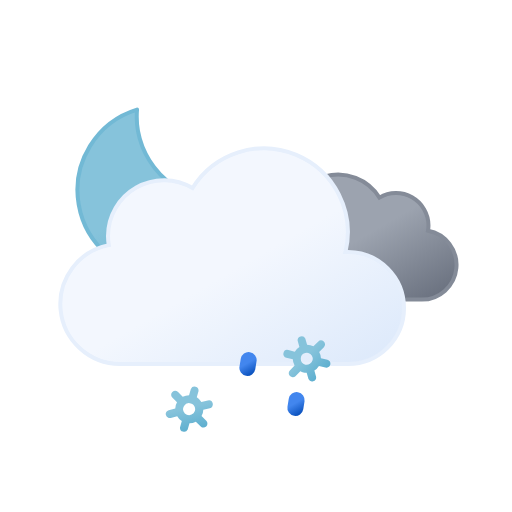
t = 0.00 s
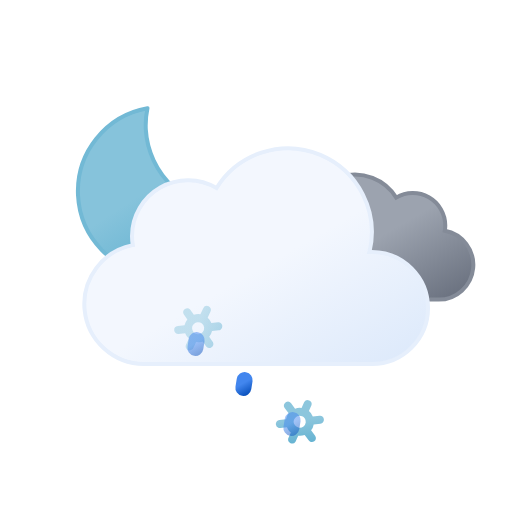
t = 1.75 s
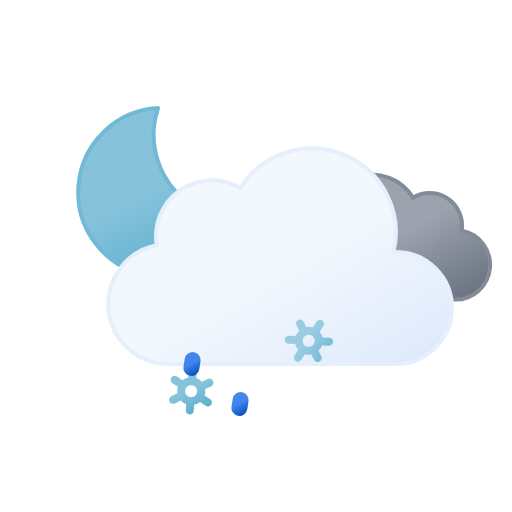
t = 3.50 s
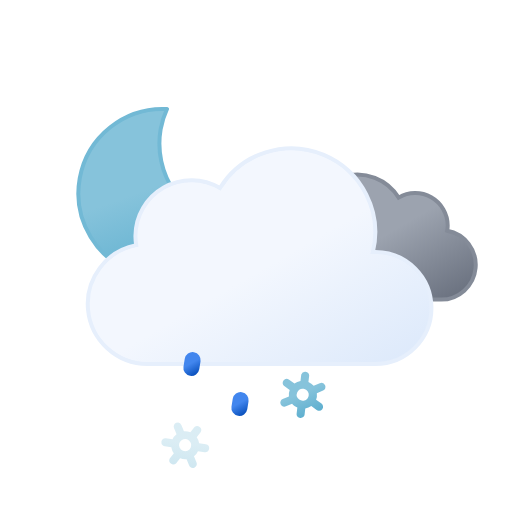
t = 5.00 s
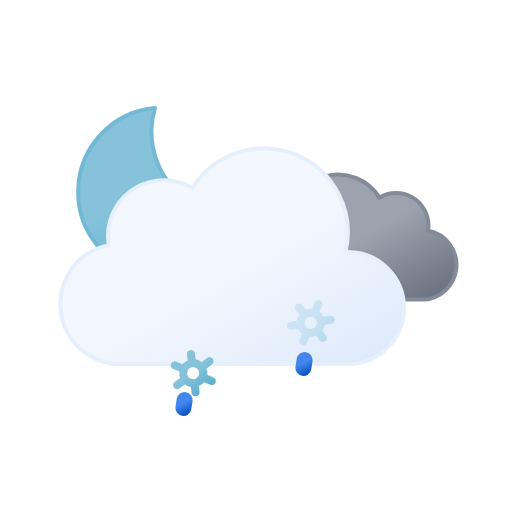
t = 7.00 s
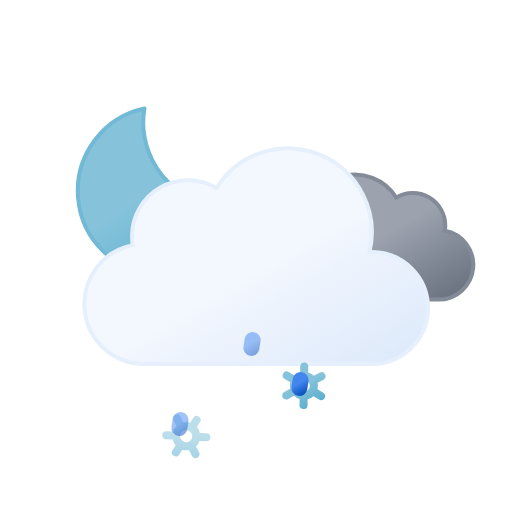
t = 8.75 s

The animated SVG that drew these frames (rendered in a browser with its animation timeline set to each time). Animation: 15 SMIL elements (animate=5,animateTransform=10); one cycle of 10.00 s, repeats indefinitely.

<svg xmlns="http://www.w3.org/2000/svg" xmlns:xlink="http://www.w3.org/1999/xlink" viewBox="0 0 64 64">
	<defs>
		<linearGradient id="a" x1="13.58" y1="15.57" x2="24.15" y2="33.87" gradientUnits="userSpaceOnUse">
			<stop offset="0" stop-color="#86c3db"/>
			<stop offset="0.45" stop-color="#86c3db"/>
			<stop offset="1" stop-color="#5eafcf"/>
		</linearGradient>
		<linearGradient id="b" x1="40.76" y1="23" x2="50.83" y2="40.46" gradientUnits="userSpaceOnUse">
			<stop offset="0" stop-color="#9ca3af"/>
			<stop offset="0.45" stop-color="#9ca3af"/>
			<stop offset="1" stop-color="#6b7280"/>
		</linearGradient>
		<linearGradient id="c" x1="22.56" y1="21.96" x2="39.2" y2="50.8" gradientUnits="userSpaceOnUse">
			<stop offset="0" stop-color="#f3f7fe"/>
			<stop offset="0.45" stop-color="#f3f7fe"/>
			<stop offset="1" stop-color="#deeafb"/>
		</linearGradient>
		<linearGradient id="d" x1="22.66" y1="42.68" x2="25.34" y2="47.32" xlink:href="#a"/>
		<linearGradient id="e" x1="36.66" y1="42.68" x2="39.34" y2="47.32" xlink:href="#a"/>
		<linearGradient id="f" x1="23.31" y1="44.3" x2="24.69" y2="46.7" gradientUnits="userSpaceOnUse">
			<stop offset="0" stop-color="#4286ee"/>
			<stop offset="0.45" stop-color="#4286ee"/>
			<stop offset="1" stop-color="#0950bc"/>
		</linearGradient>
		<linearGradient id="g" x1="30.31" y1="44.3" x2="31.69" y2="46.7" xlink:href="#f"/>
		<linearGradient id="h" x1="37.31" y1="44.3" x2="38.69" y2="46.7" xlink:href="#f"/>
	</defs>
	<path d="M29.33,26.68A10.61,10.61,0,0,1,18.65,16.14,10.5,10.5,0,0,1,19,13.5,10.54,10.54,0,1,0,30.5,26.61,11.48,11.48,0,0,1,29.33,26.68Z" stroke="#72b9d5" stroke-linecap="round" stroke-linejoin="round" stroke-width="0.5" fill="url(#a)">
		<animateTransform attributeName="transform" type="rotate" values="-10 19.22 24.293; 10 19.22 24.293; -10 19.22 24.293" dur="10s" repeatCount="indefinite"/>
	</path>
	<path d="M34.23,33.45a4.05,4.05,0,0,0,4.05,4H54.79a4.34,4.34,0,0,0,.81-8.61,3.52,3.52,0,0,0,.06-.66,4.06,4.06,0,0,0-6.13-3.48,6.08,6.08,0,0,0-11.25,3.19,6.34,6.34,0,0,0,.18,1.46h-.18A4.05,4.05,0,0,0,34.23,33.45Z" stroke="#848b98" stroke-miterlimit="10" stroke-width="0.5" fill="url(#b)">
		<animateTransform attributeName="transform" type="translate" values="-2.1 0; 2.1 0; -2.1 0" dur="7s" repeatCount="indefinite"/>
	</path>
	<path d="M46.5,31.5l-.32,0a10.49,10.49,0,0,0-19.11-8,7,7,0,0,0-10.57,6,7.21,7.21,0,0,0,.1,1.14A7.5,7.5,0,0,0,18,45.5a4.19,4.19,0,0,0,.5,0v0h28a7,7,0,0,0,0-14Z" stroke="#e6effc" stroke-miterlimit="10" stroke-width="0.5" fill="url(#c)">
		<animateTransform attributeName="transform" type="translate" values="-3 0; 3 0; -3 0" dur="7s" repeatCount="indefinite"/>
	</path>
	<path d="M26.45,45.82l-.73-.41a1.59,1.59,0,0,0,0-.81l.73-.42a.49.49,0,0,0,.18-.68.51.51,0,0,0-.69-.18l-.72.41a1.66,1.66,0,0,0-.71-.41V42.5a.51.51,0,0,0-1,0v.83a1.74,1.74,0,0,0-.71.4l-.72-.41a.51.51,0,0,0-.69.18.49.49,0,0,0,.18.68l.73.41a1.59,1.59,0,0,0,0,.81l-.73.42a.49.49,0,0,0-.18.68.5.5,0,0,0,.44.25.47.47,0,0,0,.25-.07l.72-.41a2,2,0,0,0,.33.25,1.5,1.5,0,0,0,.38.15v.83a.51.51,0,0,0,1,0v-.83a1.74,1.74,0,0,0,.71-.4l.72.41a.47.47,0,0,0,.25.07.5.5,0,0,0,.44-.25A.49.49,0,0,0,26.45,45.82Zm-2.83-.17a.75.75,0,0,1,.38-1.4.75.75,0,0,1,.38.1.75.75,0,0,1,.28,1A.77.77,0,0,1,23.62,45.65Z" fill="url(#d)">
		<animateTransform attributeName="transform" type="translate" additive="sum" values="1 -6; -1 12" begin="-2.7s" dur="4s" repeatCount="indefinite"/>
		<animateTransform attributeName="transform" type="rotate" additive="sum" values="-45 24 45; 45 24 45" begin="-2.7s" dur="4s" repeatCount="indefinite"/>
		<animate attributeName="opacity" values="0;1;1;1;0" begin="-2.7s" dur="4s" repeatCount="indefinite"/>
	</path>
	<path d="M40.45,45.82l-.73-.41a1.59,1.59,0,0,0,0-.81l.73-.42a.49.49,0,0,0,.18-.68.51.51,0,0,0-.69-.18l-.72.41a1.66,1.66,0,0,0-.71-.41V42.5a.51.51,0,0,0-1,0v.83a1.74,1.74,0,0,0-.71.4l-.72-.41a.51.51,0,0,0-.69.18.49.49,0,0,0,.18.68l.73.41a1.59,1.59,0,0,0,0,.81l-.73.42a.49.49,0,0,0-.18.68.5.5,0,0,0,.44.25.47.47,0,0,0,.25-.07l.72-.41a2,2,0,0,0,.33.25,1.5,1.5,0,0,0,.38.15v.83a.51.51,0,0,0,1,0v-.83a1.74,1.74,0,0,0,.71-.4l.72.41a.47.47,0,0,0,.25.07.5.5,0,0,0,.44-.25A.49.49,0,0,0,40.45,45.82Zm-2.83-.17a.75.75,0,0,1,.38-1.4.75.75,0,0,1,.38.1.75.75,0,0,1,.28,1A.77.77,0,0,1,37.62,45.65Z" fill="url(#e)">
		<animateTransform attributeName="transform" type="translate" additive="sum" values="1 -6; -1 12" begin="-1.3s" dur="4s" repeatCount="indefinite"/>
		<animateTransform attributeName="transform" type="rotate" additive="sum" values="-45 38 45; 45 38 45" begin="-1.3s" dur="4s" repeatCount="indefinite"/>
		<animate attributeName="opacity" values="0;1;1;1;0" begin="-1.3s" dur="4s" repeatCount="indefinite"/>
	</path>
	<line x1="24.08" y1="45.01" x2="23.92" y2="45.99" fill="none" stroke-linecap="round" stroke-miterlimit="10" stroke-width="2" stroke="url(#f)">
		<animateTransform attributeName="transform" type="translate" values="1 -5; -2 10" dur="1.5s" repeatCount="indefinite"/>
		<animate attributeName="opacity" values="0;1;1;0" dur="1.5s" repeatCount="indefinite"/>
	</line>
	<line x1="31.08" y1="45.01" x2="30.92" y2="45.99" fill="none" stroke-linecap="round" stroke-miterlimit="10" stroke-width="2" stroke="url(#g)">
		<animateTransform attributeName="transform" type="translate" begin="-0.5s" values="1 -5; -2 10" dur="1.5s" repeatCount="indefinite"/>
		<animate attributeName="opacity" begin="-0.5s" values="0;1;1;0" dur="1.5s" repeatCount="indefinite"/>
	</line>
	<line x1="38.08" y1="45.01" x2="37.92" y2="45.99" fill="none" stroke-linecap="round" stroke-miterlimit="10" stroke-width="2" stroke="url(#h)">
		<animateTransform attributeName="transform" type="translate" begin="-1s" values="1 -5; -2 10" dur="1.5s" repeatCount="indefinite"/>
		<animate attributeName="opacity" begin="-1s" values="0;1;1;0" dur="1.5s" repeatCount="indefinite"/>
	</line>
</svg>
